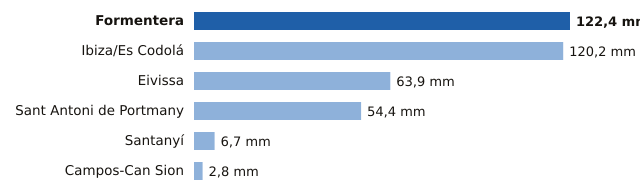

The file beside this chart, header and first rows:
estacion, provincia, mm
Formentera, Illes Balears, 122.4
Ibiza/Es Codolá, Illes Balears, 120.2
Eivissa, Illes Balears, 63.9
Sant Antoni de Portmany, Illes Balears, 54.4
Santanyí, Illes Balears, 6.7
Campos-Can Sion, Illes Balears, 2.8
